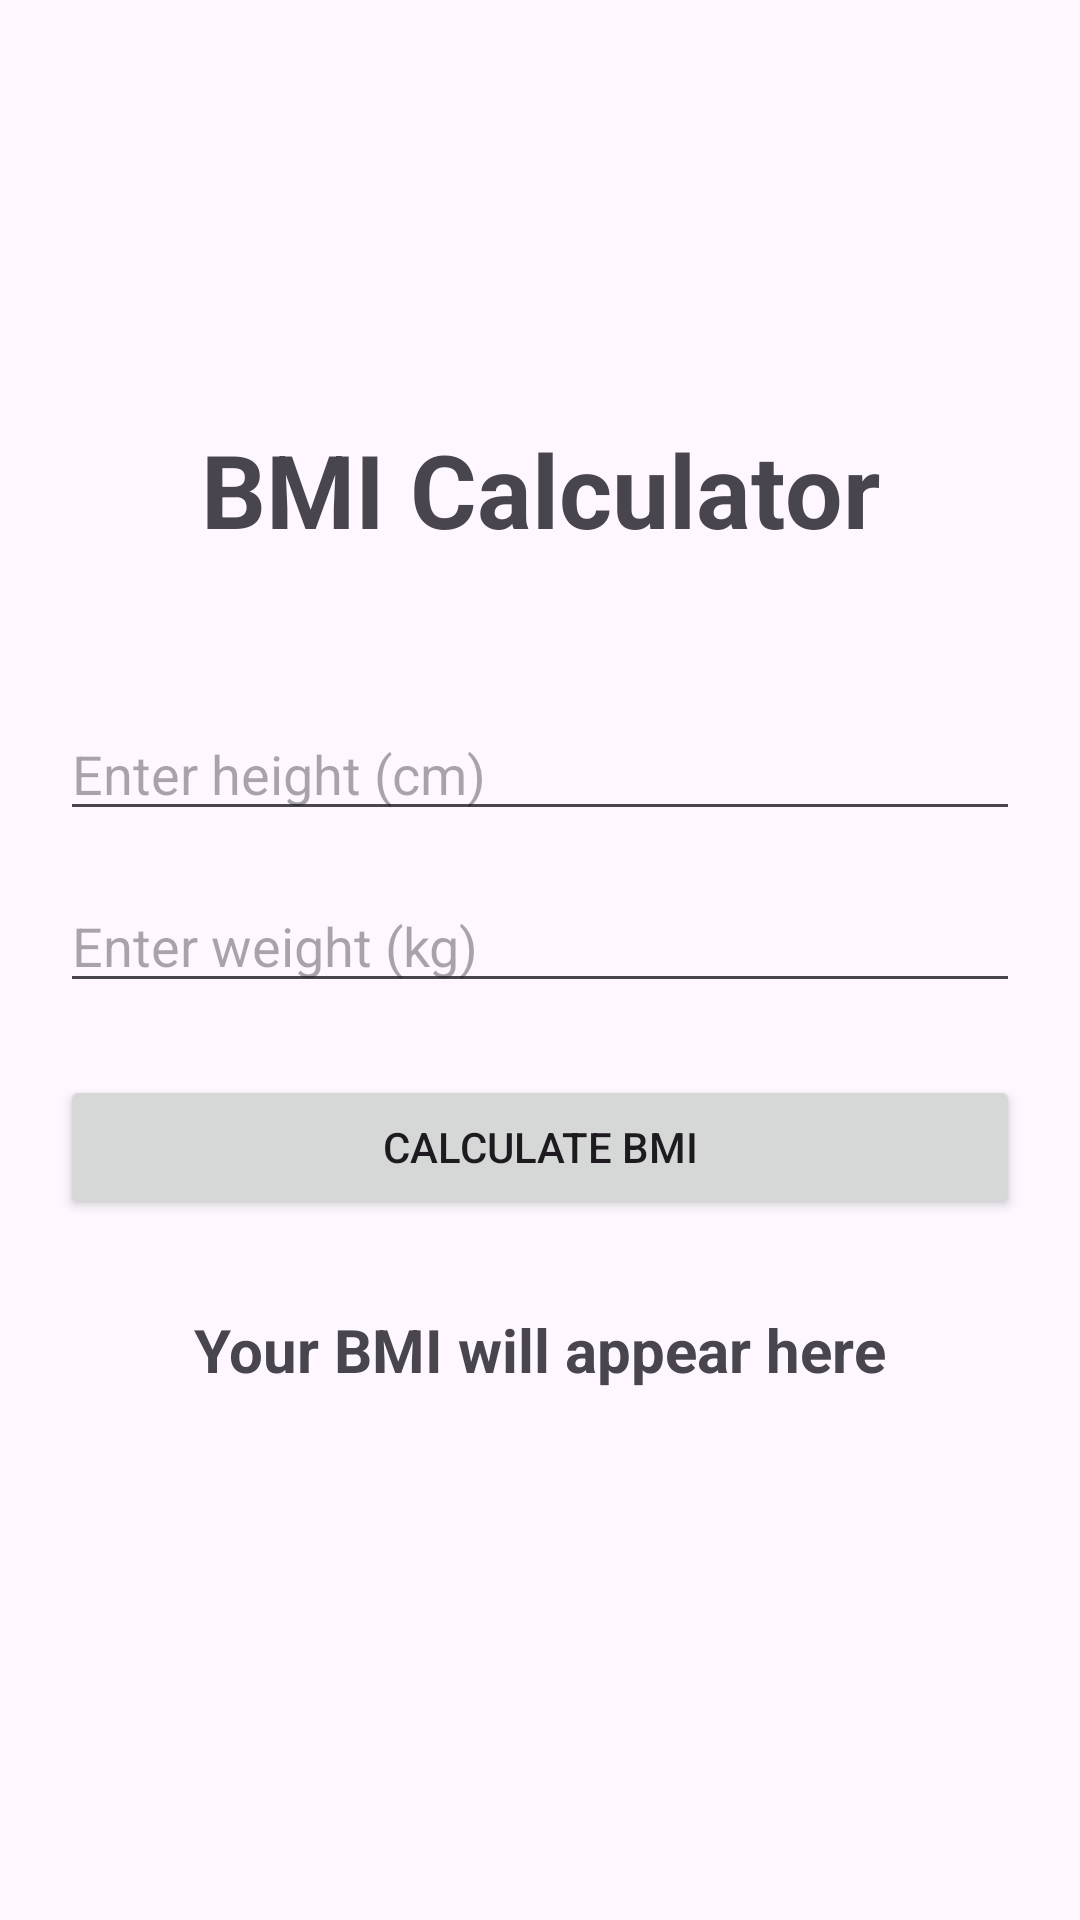

Reconstruct the res/layout file that produces this screen, plus the resources it refers to.
<!-- AndroidManifest.xml: application theme Theme.Incubator -->
<!-- res/layout/activity_bmi_calculator.xml -->
<?xml version="1.0" encoding="utf-8"?>
<LinearLayout xmlns:android="http://schemas.android.com/apk/res/android"
    xmlns:tools="http://schemas.android.com/tools"
    android:layout_width="match_parent"
    android:layout_height="match_parent"
    android:orientation="vertical"
    android:padding="20dp"
    android:gravity="center">

    <TextView
        android:id="@+id/textView3"
        android:layout_width="match_parent"
        android:layout_height="wrap_content"
        android:layout_marginBottom="50sp"
        android:gravity="center"
        android:text="BMI Calculator"
        android:textSize="34sp"
        android:textStyle="bold"
        tools:ignore="HardcodedText" />

    <EditText
        android:id="@+id/etHeight"
        android:layout_width="match_parent"
        android:layout_height="wrap_content"
        android:hint="Enter height (cm)"
        android:inputType="numberDecimal"
        tools:ignore="Autofill,HardcodedText,TextContrastCheck,TouchTargetSizeCheck,VisualLintTextFieldSize" />

    <EditText
        android:id="@+id/etWeight"
        android:layout_width="match_parent"
        android:layout_height="wrap_content"
        android:layout_marginTop="16dp"
        android:hint="Enter weight (kg)"
        android:inputType="numberDecimal"
        tools:ignore="Autofill,HardcodedText,TextContrastCheck,TouchTargetSizeCheck,VisualLintTextFieldSize" />

    <Button
        android:id="@+id/btnCalculate"
        android:layout_width="match_parent"
        android:layout_height="wrap_content"
        android:text="Calculate BMI"
        android:layout_marginTop="24dp"
        tools:ignore="HardcodedText,VisualLintButtonSize" />

    <TextView
        android:id="@+id/tvResult"
        android:layout_width="wrap_content"
        android:layout_height="wrap_content"
        android:text="Your BMI will appear here"
        android:textSize="20sp"
        android:layout_marginTop="30dp"
        android:textStyle="bold"
        tools:ignore="HardcodedText" />

    <TextView
        android:id="@+id/tvCategory"
        android:layout_width="wrap_content"
        android:layout_height="wrap_content"
        android:text=""
        android:textSize="18sp"
        android:layout_marginTop="12dp"/>
</LinearLayout>
<!-- resources referenced by this layout -->
<resources>
  <style name="Theme.Incubator" parent="Base.Theme.Incubator" />
  <style name="Base.Theme.Incubator" parent="Theme.Material3.DayNight.NoActionBar">
          
          
      </style>
</resources>
